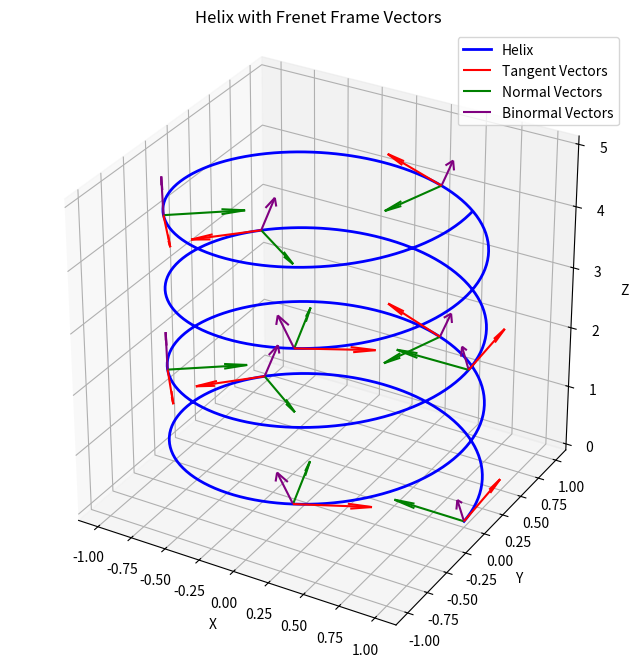

The matplotlib source for this figure: (Note: this script raises an exception after producing the figure.)
import numpy as np
import matplotlib.pyplot as plt
from mpl_toolkits.mplot3d import Axes3D
from matplotlib.animation import FuncAnimation

# Create a figure and 3D axis
fig = plt.figure(figsize=(10, 8))
ax = fig.add_subplot(111, projection='3d')

# Parameters for the helix
a = 1  # radius
b = 0.2  # pitch
t = np.linspace(0, 8*np.pi, 1000)  # parameter range

# Helix parametrization
x = a * np.cos(t)
y = a * np.sin(t)
z = b * t

# Calculate tangent vectors (normalized)
dx = -a * np.sin(t)
dy = a * np.cos(t)
dz = b * np.ones_like(t)

# Normalize tangent vectors
norm = np.sqrt(dx**2 + dy**2 + dz**2)
dx, dy, dz = dx/norm, dy/norm, dz/norm

# Plot the helix
ax.plot(x, y, z, 'b', linewidth=2, label='Helix')

# Sample points to show tangent vectors
sample_indices = np.arange(0, len(t), 100)
ax.quiver(x[sample_indices], y[sample_indices], z[sample_indices], 
          dx[sample_indices], dy[sample_indices], dz[sample_indices], 
          color='r', length=0.5, normalize=True, label='Tangent Vectors')

# Calculate curvature
curvature = a / (a**2 + b**2)
print(f"Curvature of the helix: {curvature}")

# Calculate normal vectors
nx = -np.cos(t)
ny = -np.sin(t)
nz = np.zeros_like(t)

# Normalize normal vectors
norm_n = np.sqrt(nx**2 + ny**2 + nz**2)
nx, ny, nz = nx/norm_n, ny/norm_n, nz/norm_n

# Calculate binormal vectors using cross product
bx = dy*nz - dz*ny
by = dz*nx - dx*nz
bz = dx*ny - dy*nx

# Sample points to show normal vectors
ax.quiver(x[sample_indices], y[sample_indices], z[sample_indices], 
          nx[sample_indices], ny[sample_indices], nz[sample_indices], 
          color='g', length=0.5, normalize=True, label='Normal Vectors')

# Sample points to show binormal vectors
ax.quiver(x[sample_indices], y[sample_indices], z[sample_indices], 
          bx[sample_indices], by[sample_indices], bz[sample_indices], 
          color='purple', length=0.5, normalize=True, label='Binormal Vectors')

# Set labels and title
ax.set_xlabel('X')
ax.set_ylabel('Y')
ax.set_zlabel('Z')
ax.set_title('Helix with Frenet Frame Vectors')
ax.legend()

# Set equal aspect ratio
ax.set_box_aspect([1,1,1])

# Save the figure
plt.savefig('/home/<user>/MIT_Differential_Geometry_18.950_Textbook/supplementary_materials/visualizations/chapter1/helix_with_frenet_frame.png', dpi=300, bbox_inches='tight')

# Create an animation of a point traveling along the helix with its Frenet frame
fig2 = plt.figure(figsize=(10, 8))
ax2 = fig2.add_subplot(111, projection='3d')

# Plot the helix
helix_line, = ax2.plot([], [], [], 'b', linewidth=2)

# Vectors for the Frenet frame
tangent_arrow = ax2.quiver([], [], [], [], [], [], color='r', length=0.5)
normal_arrow = ax2.quiver([], [], [], [], [], [], color='g', length=0.5)
binormal_arrow = ax2.quiver([], [], [], [], [], [], color='purple', length=0.5)

# Point on the helix
point, = ax2.plot([], [], [], 'ko', markersize=8)

# Set labels and title
ax2.set_xlabel('X')
ax2.set_ylabel('Y')
ax2.set_zlabel('Z')
ax2.set_title('Traveling Point on Helix with Frenet Frame')

# Set axis limits
ax2.set_xlim([-1.5, 1.5])
ax2.set_ylim([-1.5, 1.5])
ax2.set_zlim([0, 5])

# Set equal aspect ratio
ax2.set_box_aspect([1,1,1])

# Add a legend
ax2.legend(['Helix', 'Tangent', 'Normal', 'Binormal', 'Point'])

def init():
    helix_line.set_data([], [])
    helix_line.set_3d_properties([])
    point.set_data([], [])
    point.set_3d_properties([])
    return helix_line, tangent_arrow, normal_arrow, binormal_arrow, point

def update(frame):
    # Update helix line
    helix_line.set_data(x[:frame], y[:frame])
    helix_line.set_3d_properties(z[:frame])
    
    # Update point position
    point.set_data([x[frame]], [y[frame]])
    point.set_3d_properties([z[frame]])
    
    # Update Frenet frame vectors
    tangent_arrow.remove()
    normal_arrow.remove()
    binormal_arrow.remove()
    
    tangent_arrow = ax2.quiver(x[frame], y[frame], z[frame], 
                              dx[frame], dy[frame], dz[frame], 
                              color='r', length=0.5)
    
    normal_arrow = ax2.quiver(x[frame], y[frame], z[frame], 
                             nx[frame], ny[frame], nz[frame], 
                             color='g', length=0.5)
    
    binormal_arrow = ax2.quiver(x[frame], y[frame], z[frame], 
                               bx[frame], by[frame], bz[frame], 
                               color='purple', length=0.5)
    
    return helix_line, tangent_arrow, normal_arrow, binormal_arrow, point

# Create animation
ani = FuncAnimation(fig2, update, frames=np.arange(0, len(t), 10), 
                    init_func=init, blit=False, interval=50)

# Save the animation
ani.save('/home/<user>/MIT_Differential_Geometry_18.950_Textbook/supplementary_materials/visualizations/chapter1/helix_animation.mp4', 
         writer='ffmpeg', fps=30, dpi=200)

print("Visualizations created successfully!")
